Run: headless pygame with SDL's dummy video driver; simulated clock (each Clock.tick advances the game by its frame time, no real sleeping); random seed 0; keys injected as events and as key.get_pressed() state; mouse plan: one left click at the window centre at the start of phase 2, then a move to the lower-right quarter at the start of phase 3.
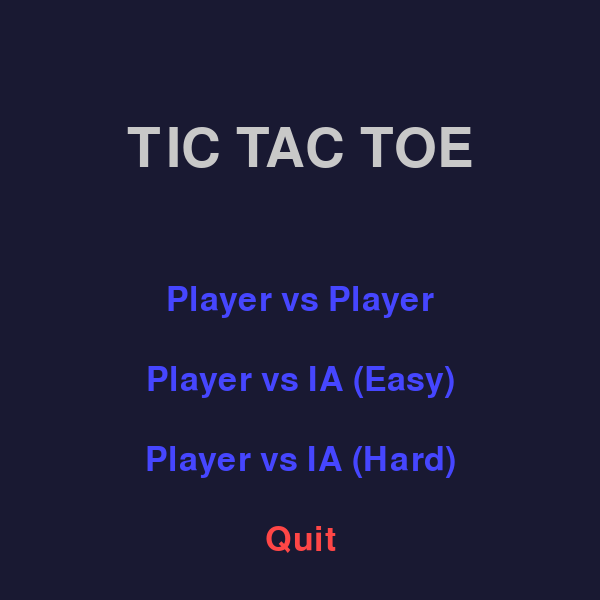
Frame 1 of 4 · flips 1–60 · no input
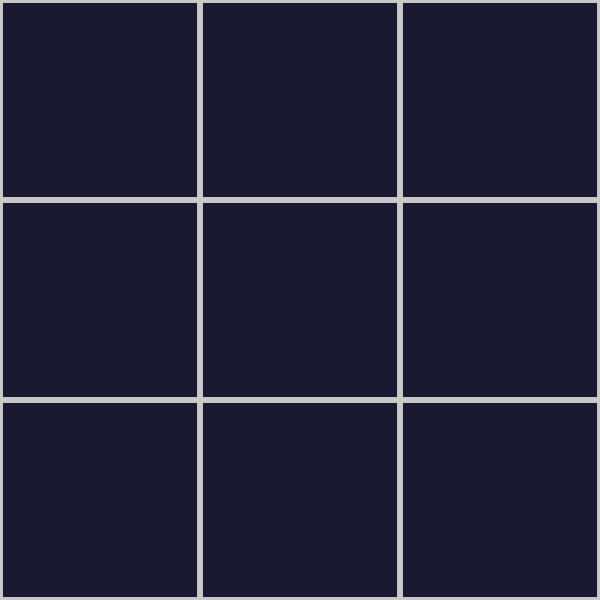
Frame 2 of 4 · flips 61–180 · clicked the window centre · tapped SPACE, RETURN · held RIGHT (→), D
Frame 3 of 4 · flips 181–300 · moved the mouse to the lower-right quarter · held DOWN (↓), S · screen unchanged from frame 2, image omitted
Frame 4 of 4 · flips 301–420 · held LEFT (←), A, UP (↑), W · screen unchanged from frame 3, image omitted

The pygame program that drew these frames:

import pygame
import random
import sys

pygame.init()

# --- Constantes ---
HEIGHT = 600
WIDTH = 600
DIMENSION_CASE = WIDTH // 3
TITLE = "Tic-Tac-Toe"

screen = pygame.display.set_mode((WIDTH, HEIGHT))
pygame.display.set_caption(TITLE)

BACKGROUND_COLOR = (25, 25, 50)
WHITE = (200, 200, 200)
WHITE1 = (255, 255, 255)
BLUE = (70, 70, 255)
RED = (255, 70, 70)

board_rects = {}
Cases = {i: " " for i in range(1, 10)}
game_message = None
game_mode = None

# --- Fonctions d'affichage ---
def DrawBoard():
    screen.fill(BACKGROUND_COLOR)

    for i in range(3):
        for j in range(3):
            x = j * DIMENSION_CASE
            y = i * DIMENSION_CASE
            cell_number = i * 3 + j + 1

            rect = pygame.Rect(x, y, DIMENSION_CASE, DIMENSION_CASE)
            board_rects[cell_number] = rect

            pygame.draw.rect(screen, WHITE, rect, 3)

            if Cases[cell_number] != " ":
                font = pygame.font.Font(None, 150)
                color = BLUE if Cases[cell_number] == "X" else RED
                text_surface = font.render(Cases[cell_number], True, color)
                text_rect = text_surface.get_rect(center=rect.center)
                screen.blit(text_surface, text_rect)

    if game_message:
        font = pygame.font.Font(None, 60)
        text_surface = font.render(game_message, True, WHITE1, BACKGROUND_COLOR)
        text_rect = text_surface.get_rect(center=(WIDTH // 2, HEIGHT // 2))
        screen.blit(text_surface, text_rect)


def draw_text(text, size, color, x, y):
    font = pygame.font.Font(None, size)
    surface = font.render(text, True, color)
    rect = surface.get_rect(center=(x, y))
    screen.blit(surface, rect)
    return rect


# --- Logique du jeu ---
def CheckWinCondition():
    win_conditions = [
        (1, 2, 3), (4, 5, 6), (7, 8, 9),
        (1, 4, 7), (2, 5, 8), (3, 6, 9),
        (1, 5, 9), (3, 5, 7)
    ]

    for condition in win_conditions:
        values = [Cases[pos] for pos in condition]
        if values[0] != " " and all(val == values[0] for val in values):
            return values[0]
    if all(case != " " for case in Cases.values()):
        return "Draw"
    return None


# --- IA ---
def ia_easy_move():
    empty_cells = [i for i, v in Cases.items() if v == " "]
    return random.choice(empty_cells) if empty_cells else None


def evaluate_board():
    win_conditions = [
        (1, 2, 3), (4, 5, 6), (7, 8, 9),
        (1, 4, 7), (2, 5, 8), (3, 6, 9),
        (1, 5, 9), (3, 5, 7)
    ]
    for a, b, c in win_conditions:
        if Cases[a] == Cases[b] == Cases[c]:
            if Cases[a] == "O":
                return 1
            elif Cases[a] == "X":
                return -1
    return 0


def minimax(is_maximizing):
    score = evaluate_board()
    if score != 0:
        return score
    if all(v != " " for v in Cases.values()):
        return 0

    if is_maximizing:
        best_score = -999
        for key in Cases:
            if Cases[key] == " ":
                Cases[key] = "O"
                current_score = minimax(False)
                Cases[key] = " "
                best_score = max(best_score, current_score)
        return best_score
    else:
        best_score = 999
        for key in Cases:
            if Cases[key] == " ":
                Cases[key] = "X"
                current_score = minimax(True)
                Cases[key] = " "
                best_score = min(best_score, current_score)
        return best_score


def ia_hard_move():
    best_score = -999
    best_move = None
    for key in Cases:
        if Cases[key] == " ":
            Cases[key] = "O"
            score = minimax(False)
            Cases[key] = " "
            if score > best_score:
                best_score = score
                best_move = key
    return best_move


# --- Menu principal ---
def main_menu():
    global game_mode
    menu_running = True
    while menu_running:
        screen.fill(BACKGROUND_COLOR)
        draw_text("TIC TAC TOE", 80, WHITE, WIDTH // 2, 150)

        play_btn1 = draw_text("Player vs Player", 50, BLUE, WIDTH // 2, 300)
        play_btn2 = draw_text("Player vs IA (Easy)", 50, BLUE, WIDTH // 2, 380)
        play_btn3 = draw_text("Player vs IA (Hard)", 50, BLUE, WIDTH // 2, 460)
        quit_btn = draw_text("Quit", 50, RED, WIDTH // 2, 540)

        for event in pygame.event.get():
            if event.type == pygame.QUIT:
                pygame.quit()
                sys.exit()
            elif event.type == pygame.MOUSEBUTTONDOWN:
                if play_btn1.collidepoint(event.pos):
                    game_mode = "PVP"
                    menu_running = False
                    game_loop()
                elif play_btn2.collidepoint(event.pos):
                    game_mode = "EASY"
                    menu_running = False
                    game_loop()
                elif play_btn3.collidepoint(event.pos):
                    game_mode = "HARD"
                    menu_running = False
                    game_loop()
                elif quit_btn.collidepoint(event.pos):
                    pygame.quit()
                    sys.exit()

        pygame.display.flip()


# --- Boucle de jeu ---
def game_loop():
    global Cases, game_message
    running = True
    player_turn = "X"
    game_message = None

    while running:
        for event in pygame.event.get():
            if event.type == pygame.QUIT:
                running = False
                sys.exit()

            # --- Clic du joueur ---
            if event.type == pygame.MOUSEBUTTONDOWN and game_message is None:
                if event.button == 1 and (game_mode == "PVP" or player_turn == "X"):
                    mouse_x, mouse_y = event.pos
                    for cell_number, rect in board_rects.items():
                        if rect.collidepoint(mouse_x, mouse_y):
                            if Cases[cell_number] == " ":
                                Cases[cell_number] = player_turn
                                
                                DrawBoard()
                                pygame.display.flip()

                                result = CheckWinCondition()
                                if result:
                                    game_message = f"{'Draw' if result=='Draw' else f'Player {result} won !'}"
                                else:
                                    player_turn = "O" if player_turn == "X" else "X"

                            break

            # --- Rejouer après la fin ---
            elif event.type == pygame.MOUSEBUTTONDOWN and game_message is not None:
                Cases = {i: " " for i in range(1, 10)}
                player_turn = "X"
                game_message = None

        # --- IA (si nécessaire) ---
        if game_message is None and player_turn == "O" and game_mode in ["EASY", "HARD"]:
            pygame.time.delay(300)
            move = ia_easy_move() if game_mode == "EASY" else ia_hard_move()
            if move:
                Cases[move] = "O"
                result = CheckWinCondition()
                if result:
                    game_message = f"{'Draw' if result=='Draw' else f'Player {result} won !'}"
                else:
                    player_turn = "X"

        DrawBoard()
        pygame.display.flip()


# --- Lancement ---
main_menu()
pygame.quit()
print("Game closed")
